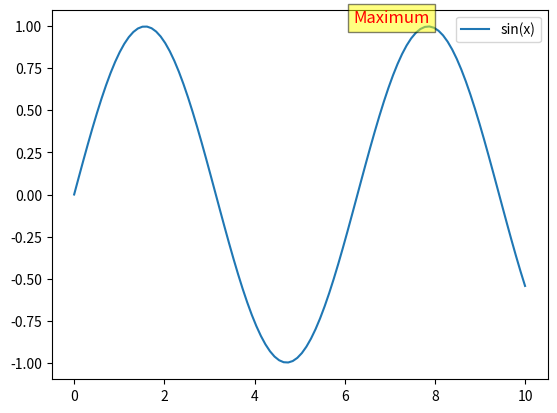

Write the Python code that produced this figure.
import matplotlib.pyplot as plt
import numpy as np

# 创建数据
x = np.linspace(0, 10, 100)
y = np.sin(x)

# 创建图形和子图
fig, ax = plt.subplots()

# 绘制正弦波
ax.plot(x, y, label='sin(x)')

# 添加图例
ax.legend()

# 添加文本注解，解释一个特定的点
max_point = np.argmax(y)
ax.text(x[max_point], y[max_point], 'Maximum', fontsize=12, color='red',
        verticalalignment='bottom', horizontalalignment='right',
        bbox=dict(facecolor='yellow', alpha=0.5))

# 显示图形
plt.show()